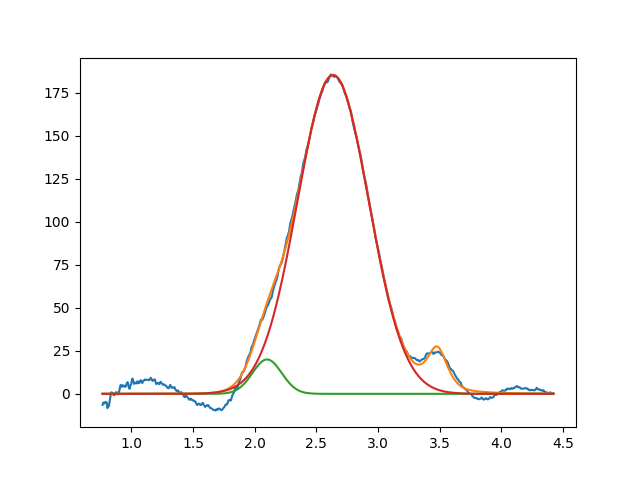

Values plotted in this chart, from the file beside it:
2.099999999999911271e+00, 2.000000000000000355e+01, 2.795200456779218801e-01, 9.999999999999998890e-01
2.635361236919508521e+00, 1.852808129564409114e+02, 6.786489519644698376e-01, 9.999999999999998890e-01
3.480127971686474808e+00, 2.498889416926490270e+01, 1.999999999999999833e-01, 3.507599887471500311e-01
